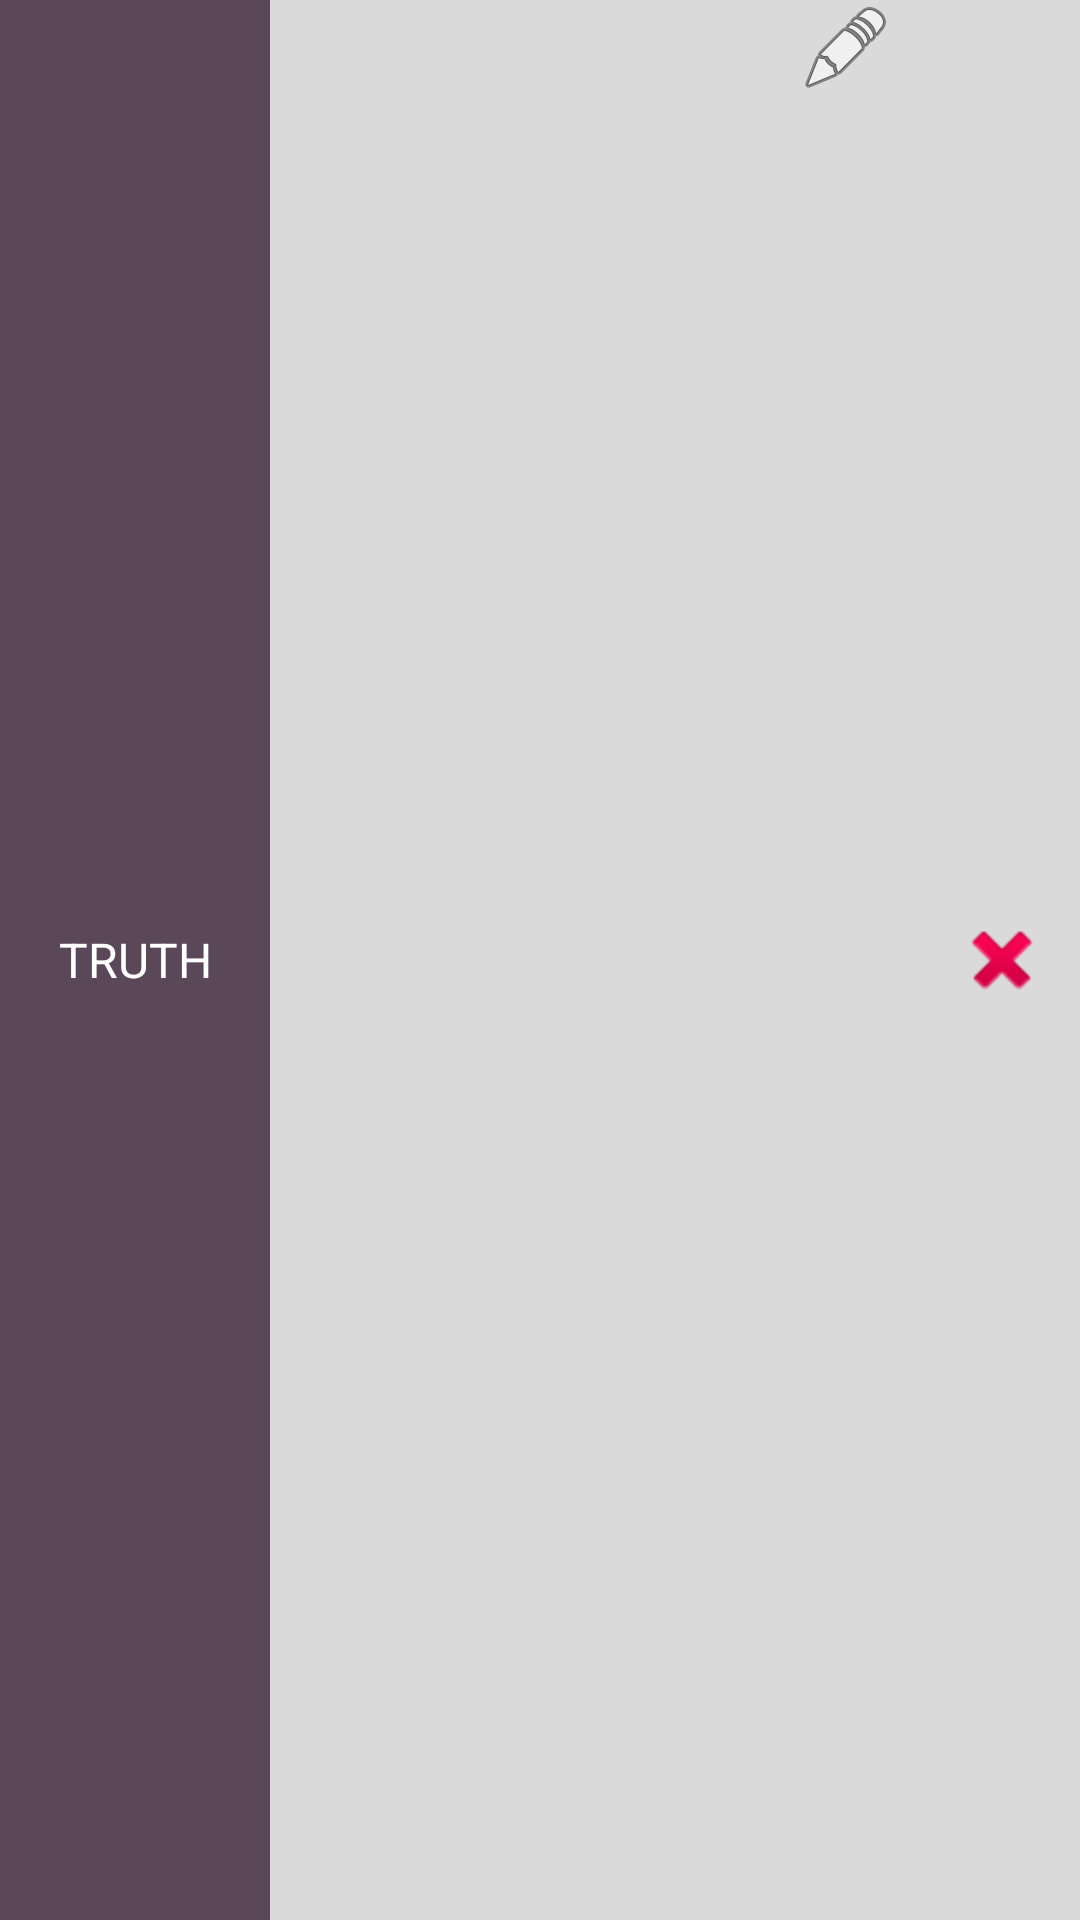

Reconstruct the res/layout file that produces this screen, plus the resources it refers to.
<!-- AndroidManifest.xml: application theme Theme.TruthOrDare -->
<!-- res/layout/option_item.xml -->
<?xml version="1.0" encoding="utf-8"?>
<androidx.constraintlayout.widget.ConstraintLayout xmlns:android="http://schemas.android.com/apk/res/android"
    xmlns:app="http://schemas.android.com/apk/res-auto"
    xmlns:tools="http://schemas.android.com/tools"
    android:background="@color/grey"
    android:layout_width="match_parent"
    android:layout_height="wrap_content">

    <TextView
        android:id="@+id/TypeTextView"
        android:layout_width="90dp"
        android:layout_height="0dp"
        android:background="@color/purple_dark"
        android:gravity="center"
        android:text="@string/truth"
        android:textAlignment="center"
        android:textAllCaps="true"
        android:textColor="@color/white"
        android:textSize="16sp"
        app:layout_constraintBottom_toBottomOf="parent"
        app:layout_constraintStart_toStartOf="parent"
        app:layout_constraintTop_toTopOf="parent" />

    <TextView
        android:id="@+id/contentTextView"
        android:layout_width="0dp"
        android:layout_height="0dp"
        android:layout_marginStart="5dp"
        android:layout_marginEnd="5dp"
        android:gravity="center"
        android:text=""
        android:textAlignment="center"
        android:textColor="@color/black"
        android:textSize="10sp"
        app:layout_constraintBottom_toBottomOf="parent"
        app:layout_constraintEnd_toStartOf="@+id/editImageView"
        app:layout_constraintStart_toEndOf="@+id/TypeTextView"
        app:layout_constraintTop_toTopOf="parent" />

    <ImageView
        android:id="@+id/deleteImageView"
        android:layout_width="wrap_content"
        android:layout_height="wrap_content"
        android:layout_marginEnd="10dp"
        app:layout_constraintBottom_toBottomOf="parent"
        app:layout_constraintEnd_toEndOf="parent"
        app:layout_constraintStart_toEndOf="@+id/editImageView"
        app:layout_constraintTop_toTopOf="parent"
        app:srcCompat="@android:drawable/ic_delete"
        android:contentDescription="@string/allows_user_to_change_the_option" />

    <ImageView
        android:id="@+id/editImageView"
        android:layout_width="wrap_content"
        android:layout_height="wrap_content"
        android:layout_marginEnd="20dp"
        app:layout_constraintBottom_toBottomOf="parent"
        app:layout_constraintEnd_toStartOf="@+id/deleteImageView"
        app:layout_constraintHorizontal_bias="0.935"
        app:layout_constraintStart_toEndOf="@+id/contentTextView"
        app:layout_constraintTop_toTopOf="parent"
        app:layout_constraintVertical_bias="0.0"
        app:srcCompat="@android:drawable/ic_menu_edit"
        android:contentDescription="@string/allows_user_to_delete_the_option" />

</androidx.constraintlayout.widget.ConstraintLayout>
<!-- resources referenced by this layout -->
<resources>
  <color name="black">#FF000000</color>
  <color name="grey">#25000000</color>
  <color name="purple_dark">#5A4858</color>
  <color name="white">#FFFFFFFF</color>
  <string name="allows_user_to_change_the_option">Allows user to change the option</string>
  <string name="allows_user_to_delete_the_option">Allows user to delete the option</string>
  <string name="truth">Truth</string>
  <style name="Theme.TruthOrDare" parent="Theme.MaterialComponents.DayNight.DarkActionBar">
          
          <item name="colorPrimary">@color/purple_500</item>
          <item name="colorPrimaryVariant">@color/purple_700</item>
          <item name="colorOnPrimary">@color/white</item>
          
          <item name="colorSecondary">@color/teal_200</item>
          <item name="colorSecondaryVariant">@color/teal_700</item>
          <item name="colorOnSecondary">@color/black</item>
          
          <item name="android:statusBarColor">?attr/colorPrimaryVariant</item>
          
      </style>
  <color name="purple_500">#FF6200EE</color>
  <color name="purple_700">#FF3700B3</color>
  <color name="teal_200">#FF03DAC5</color>
  <color name="teal_700">#FF018786</color>
</resources>
